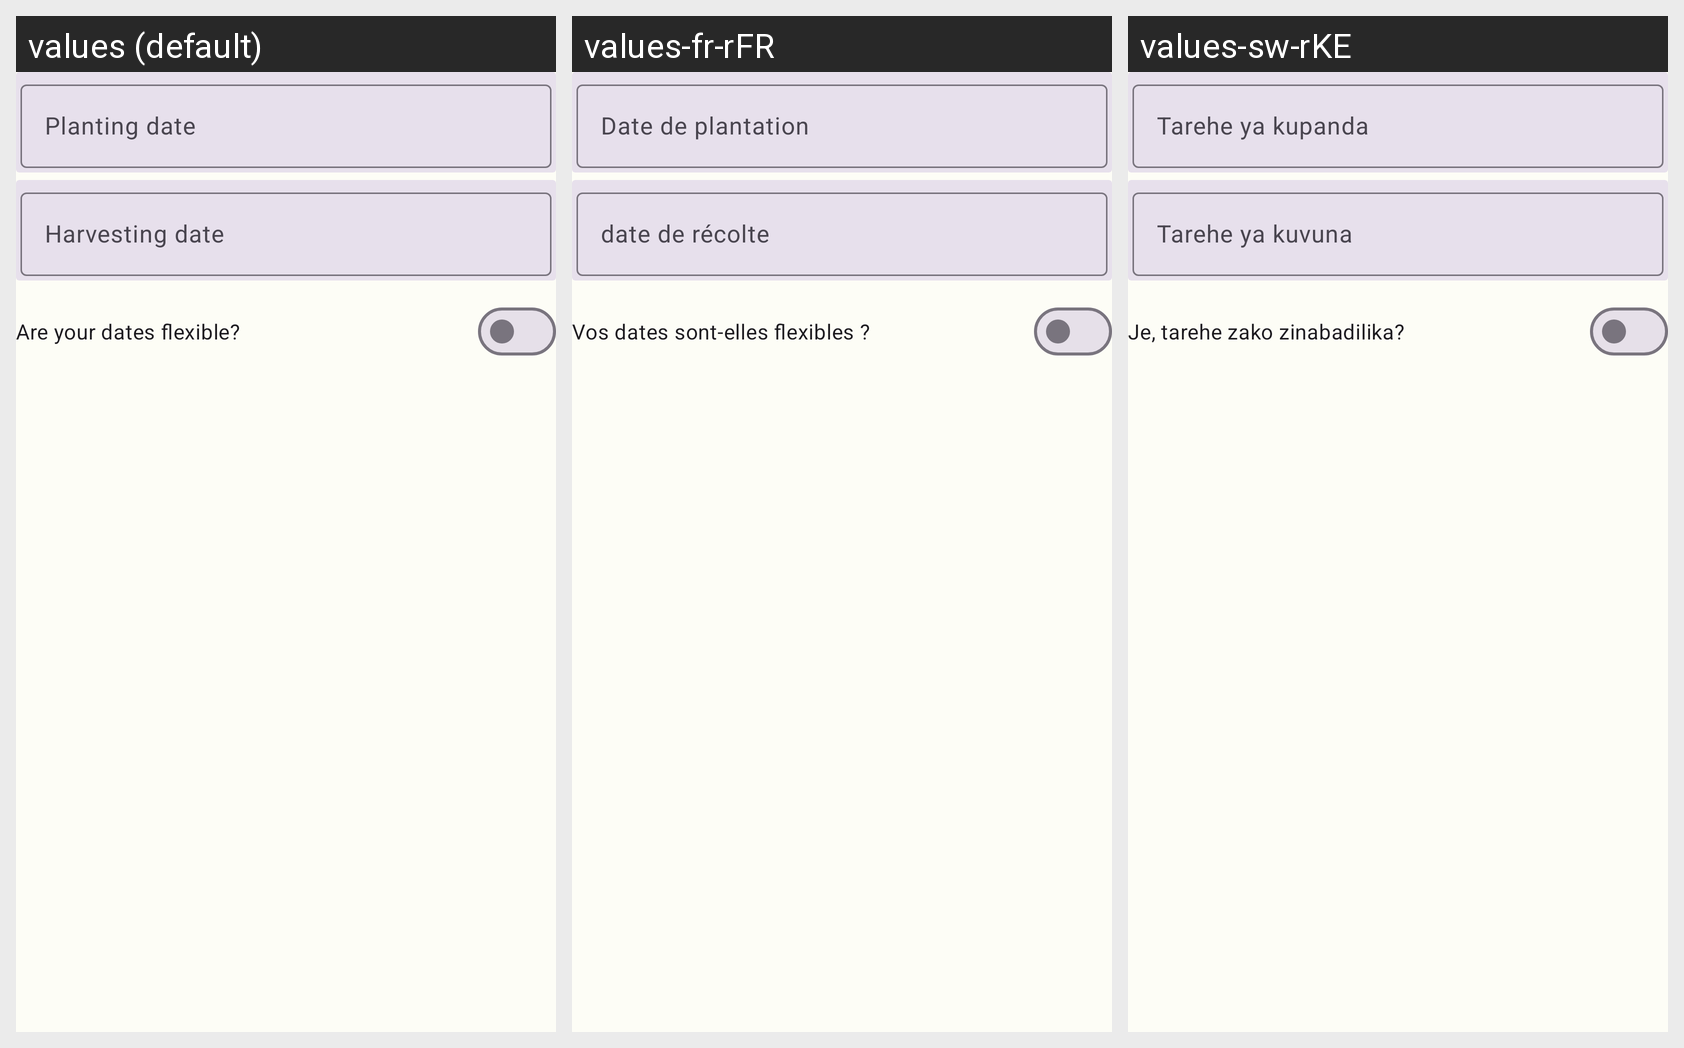

Here is an Android app screen in its default locale and in the app's own translations. Write out the translated-string differences for the strings that appear on this screen.
Android screen res/layout/planting_schedule_section.xml rendered under 3 locales, left to right: values (default), values-fr-rFR, values-sw-rKE. Device: Nexus 5 (rendered at 1080×1920; each locale shown at half size, 540×960, under a caption strip naming it); theme Theme.NewAkilimo.
Other locales in the repository, not shown: values-fr, values-rw-rRW, values-sw-rTZ.
Strings drawn on this screen, with the default value and each locale's value (text and hints the layout hard-codes, and strings that could not be matched under every locale, appear in the picture but are not listed):

lbl_planting_date
  values: Planting date
  values-fr-rFR: Date de plantation
  values-sw-rKE: Tarehe ya kupanda

lbl_flexible_dates
  values: Are your dates flexible?
  values-fr-rFR: Vos dates sont-elles flexibles ?
  values-sw-rKE: Je, tarehe zako zinabadilika?
